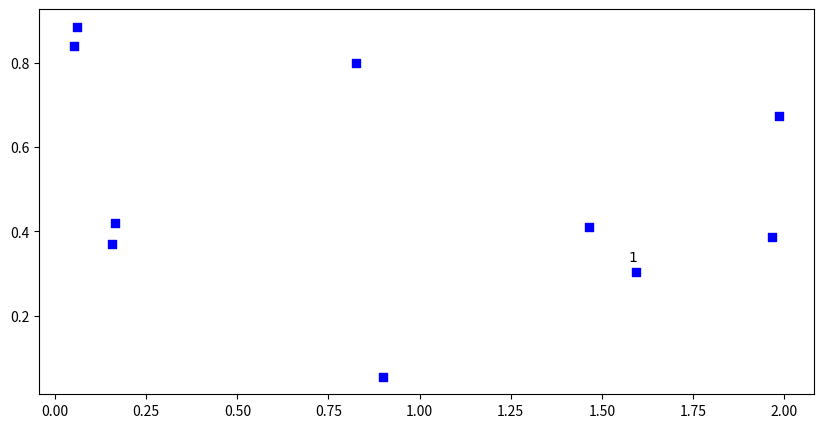

This chart was generated by the following Python code: (Note: this script raises an exception after producing the figure.)
# import cplex
# import docplex.mp.model as cpx
import numpy as np
import matplotlib.pyplot as plt

rnd = np.random


def preflist(n, m, r, s):
    # global v
    vp = np.zeros((n + 1, m + 1, r + 1, s + 1))
    ld = np.zeros((n + 1, m + 1))  # distance b/n user i and CS k
    d = np.zeros((n + 1, m + 1, r + 1))  # distance b/n user i and CS k at time tr
    N = [i for i in range(1, n + 1)]
    M = [i for i in range(1, m + 1)]
    x_n = rnd.rand(len(N) + 1) * 2
    y_n = rnd.rand(len(N) + 1) * 1
    x_m = rnd.rand(len(M) + 1) * 2
    y_m = rnd.rand(len(M) + 1) * 1
    # for i in N:
    #   for j in M:
    #      plt.plot([x_n[i], x_m[j]], [y_n[i], y_m[j]], c='k')
    # plt.show()
    v = np.zeros((n + 1, s + 1))
    for i in N:
        ve = np.zeros((m + 1))
        for j in M:
            dist = np.sqrt((x_n[i] - x_m[j]) ** 2 + (y_n[i] - y_m[j]) ** 2)
            ve[j] = dist
            ld[i, j] = dist
            for t in range(1, r + 1):
                d[i, j, t] = dist + 1  # the plus 1 will be subtracted for those needed to be in the prefernce list
        ve = np.argsort(ve)
        tr = np.random.randint(1, r + 1, s)
        dp_i = 0
        #for j in ve[:s]:

            #for t in tr:
          #  d[i, j, tr[dp_i]] = d[i, j, tr[dp_i]] - 1 # - 1  to ensure the closest ones are in the preference list
           # dp_i = dp_i + 1
        v[i, :] = ve[:s + 1]

        for l in range(1, s + 1):
            # if l == 1:
            #    vp[i, int(v[i, l]), 1, l] = 1
            # else:
            #    vp[i, int(v[i, l]), rnd.randint(2, r + 1, 1), l] = 1
            # tr = rnd.randint(1, r + 1, 1)
            vp[i, int(v[i, l]), tr[l - 1], l] = 1
            d[i, int(v[i, l]), tr[l - 1]] = d[i, int(v[i, l]), tr[l - 1]]-1
    # for i in N:# print(vp)
    #    for l in range(1, s + 1):
    #         print(i)
    #        print(l*np.sum(vp[i, k, t, l] for k in M for t in range(1,r+1)))
    #        print(vp[i, 1:, 1:, l])
    if True:  # __name__ == "__main__":
        plt.figure(figsize=(10, 5))
        plt.scatter(x_n[1:], y_n[1:], c='b', marker='s', label="user")
        for i in N:
            plt.annotate('$%d$' % i, (x_n[i] - .02, y_n[i] + 0.025))
            tm = {l: np.argwhere(vp[i, :, :, l] == 1)[0, 1] for l in range(1, s + 1)}
            v1 = v[i, 1:]
            plt.annotate(str(list(v1.astype(np.int))) + '\n' + str(list(tm.values())), (x_n[i] + 0.02, y_n[i] - 0.01))
        plt.scatter(x_m[1:], y_m[1:], c='r', marker='s', label="CS")
        for i in M:
            plt.annotate('$%d$' % i, (x_m[i] - 0.02, y_m[i] + 0.025))

        plt.legend(loc="best")

        plt.axis('equal')
        plt.savefig('user_cs', bbox_inches='tight')
        # plt.show(block=False)
        # plt.ioff()
        # plt.show()
    ld = ld / np.max(ld)
    d = d/np.max(d)
    return vp, ld, x_n, y_n, x_m, y_m, d


if __name__ == "__main__":
    preflist(10, 5, 3, 3)
